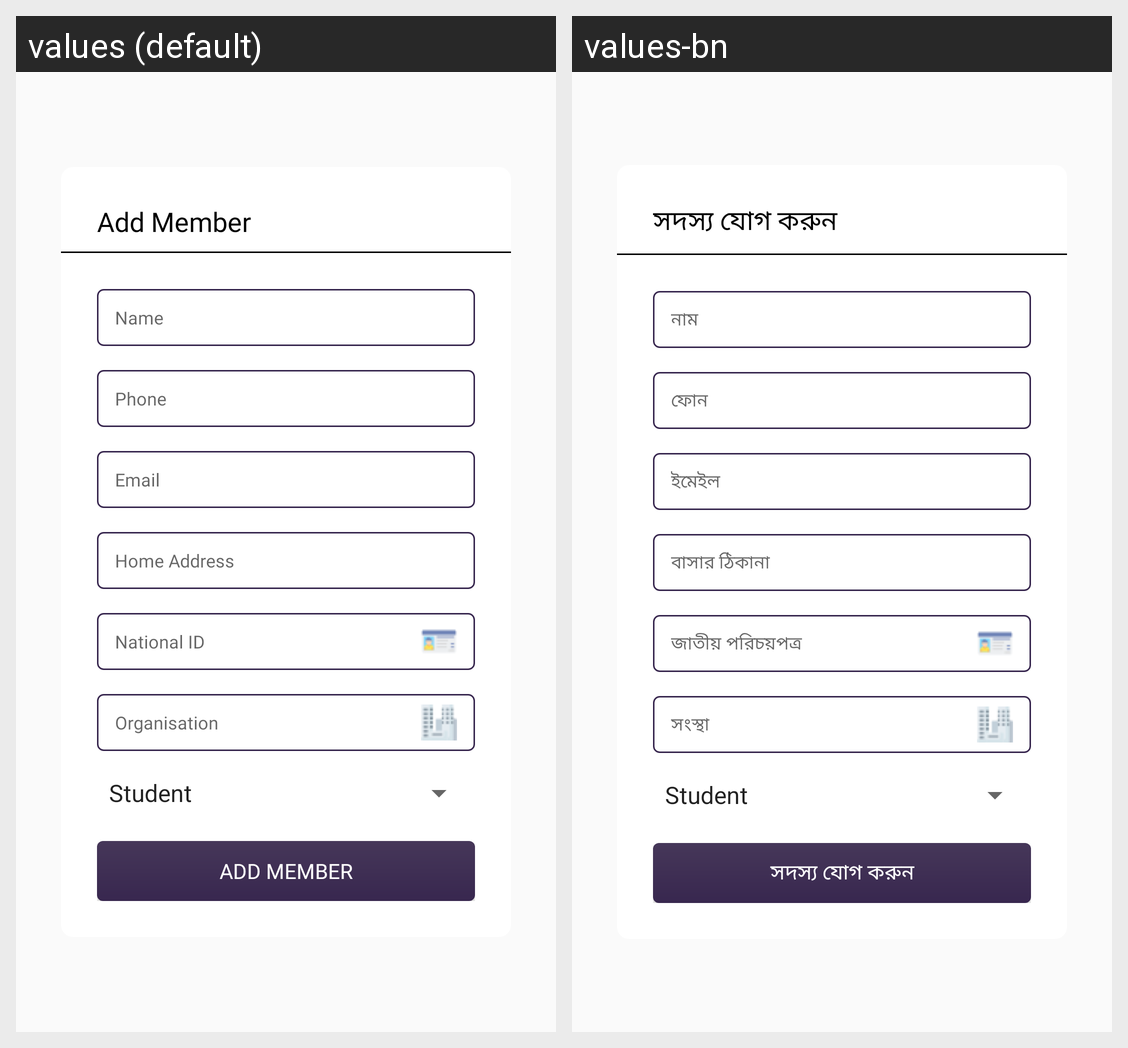

For this localized Android screen grid, give each drawn string resource with its value in every locale shown.
Android screen res/layout/dialog_add_member.xml rendered under 2 locales, left to right: values (default), values-bn. Device: Nexus 5 (rendered at 1080×1920; each locale shown at half size, 540×960, under a caption strip naming it); theme AppTheme.
Strings drawn on this screen, with the default value and each locale's value (text and hints the layout hard-codes, and strings that could not be matched under every locale, appear in the picture but are not listed):

add_member
  values: Add Member
  values-bn: সদস্য যোগ করুন

name
  values: Name
  values-bn: নাম

phone
  values: Phone
  values-bn: ফোন

email
  values: Email
  values-bn: ইমেইল

home_address
  values: Home Address
  values-bn: বাসার ঠিকানা

national_id
  values: National ID
  values-bn: জাতীয় পরিচয়পত্র

organisation
  values: Organisation
  values-bn: সংস্থা
